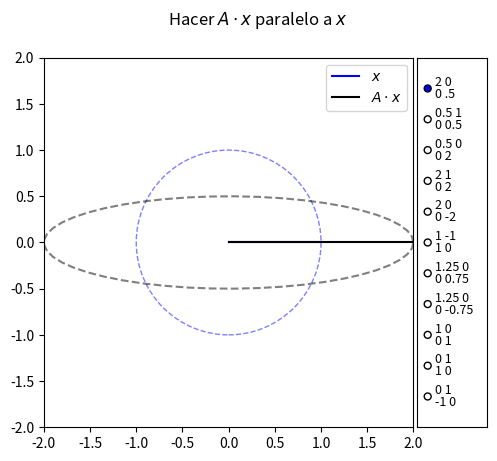

Here is the Python script that generated this plot:
import os

try:
    import numpy as np
except ImportError:
    print('Numpy package not found, install with')
    print('pip install numpy')
    exit(1)

try:
    import matplotlib.pyplot as plt
    from matplotlib.widgets import RadioButtons
    import matplotlib.widgets as W
    from mpl_toolkits.axes_grid1.axes_divider import make_axes_locatable
except ImportError:
    print('Matplotlib package not found, install with')
    print('pip install matplotlib')
    exit(1)

EXAMPLE_MATRICES =  [
    '2 0\n0 .5',
    '0.5 1\n0 0.5',
    '0.5 0\n0 2',
    '2 1\n0 2',
    '2 0\n0 -2',
    '1 -1\n1 0',
    '1.25 0\n0 0.75',
    '1.25 0\n0 -0.75',
    '1 0\n0 1',
    '0 1\n1 0',
    '0 1\n-1 0',
#   '0.25 0.75\n1 0.5',
#   '0.25 0.75\n0.5 1',
#   '0.75 0.25\n1 0.5',
#   '0.75 0.25\n-0.5 1',
#   '0.5 1\n0.5 1',
#   '0.5 1\n-0.25 -0.5',
#   '1.5 1\n-0.25 0.5',
    ]

class Eigshow:
    def __init__(self, color_x='blue', color_Ax='black'):
        self.fig, self.ax = fig, ax = plt.subplots()
        self.cid = fig.canvas.mpl_connect('motion_notify_event', self.on_motion)
        self.line_x, = ax.plot([0, 0], [0, 0], color=color_x, label='$x$')
        self.line_Ax, = ax.plot([0, 0], [0, 0], color=color_Ax, label='$A\\cdot x$')
        self.ellipse_Ax, = ax.plot([0], [0], '--', color=color_Ax, alpha=0.5)
        ax.axis('equal')
        ax.set_xlim([-2, 2])
        ax.set_ylim([-2, 2])
        self.A = np.random.random((2, 2))
        self.circle = circle = plt.Circle((0, 0), 1, ls='--', fill=False, color=color_x, alpha=0.5)
        ax.add_patch(circle)
        self.x = 1, 0
        self.d = d = make_axes_locatable(ax)
        self.rax = rax = d.append_axes('right', size='19%', pad='1%')
        self.rad = rad = RadioButtons(rax, EXAMPLE_MATRICES)
        for label in rad.labels:
            label.set_fontsize(9)
            label.set_linespacing(0.9)
        rad.on_clicked(self.on_radion_button_clicked)
        self.update_A()
        self.update_x()
        self.on_radion_button_clicked(EXAMPLE_MATRICES[0])
        ax.legend()
        fig.suptitle('Hacer $A\\cdot x$ paralelo a $x$')
        fig.canvas.manager.set_window_title('Eigshow (python)')

    def on_motion(self, ev):
        mx, my = ev.xdata, ev.ydata
        if ev.button != 1 or mx is None or my is None:
            return
        angle = np.arctan2(my, mx)
        x, y = np.cos(angle), np.sin(angle)
        self.x = x, y
        self.update_x()

    def on_radion_button_clicked(self, label):
        self.A = A = np.array([[float(cell) for cell in row.split()] for row in label.splitlines()])
        self.update_A()

    def update_A(self):
        self.update_x()
        angle = np.linspace(0, 2*np.pi)
        x, y = np.cos(angle), np.sin(angle)
        Ax, Ay = self.A@ np.stack([x, y])
        self.ellipse_Ax.set_xdata(Ax)
        self.ellipse_Ax.set_ydata(Ay)
        self.fig.canvas.draw()

    def update_x(self):
        x, y = self.x
        self.line_x.set_xdata([0, x])
        self.line_x.set_ydata([0, y])
        Ax, Ay = self.A @ (x, y)
        self.line_Ax.set_xdata([0, Ax])
        self.line_Ax.set_ydata([0, Ay])
        self.fig.canvas.draw()

    def __del__(self):
        self.fig.canvas.mpl_disconnect(self.cid)

eig = Eigshow()
plt.show()
